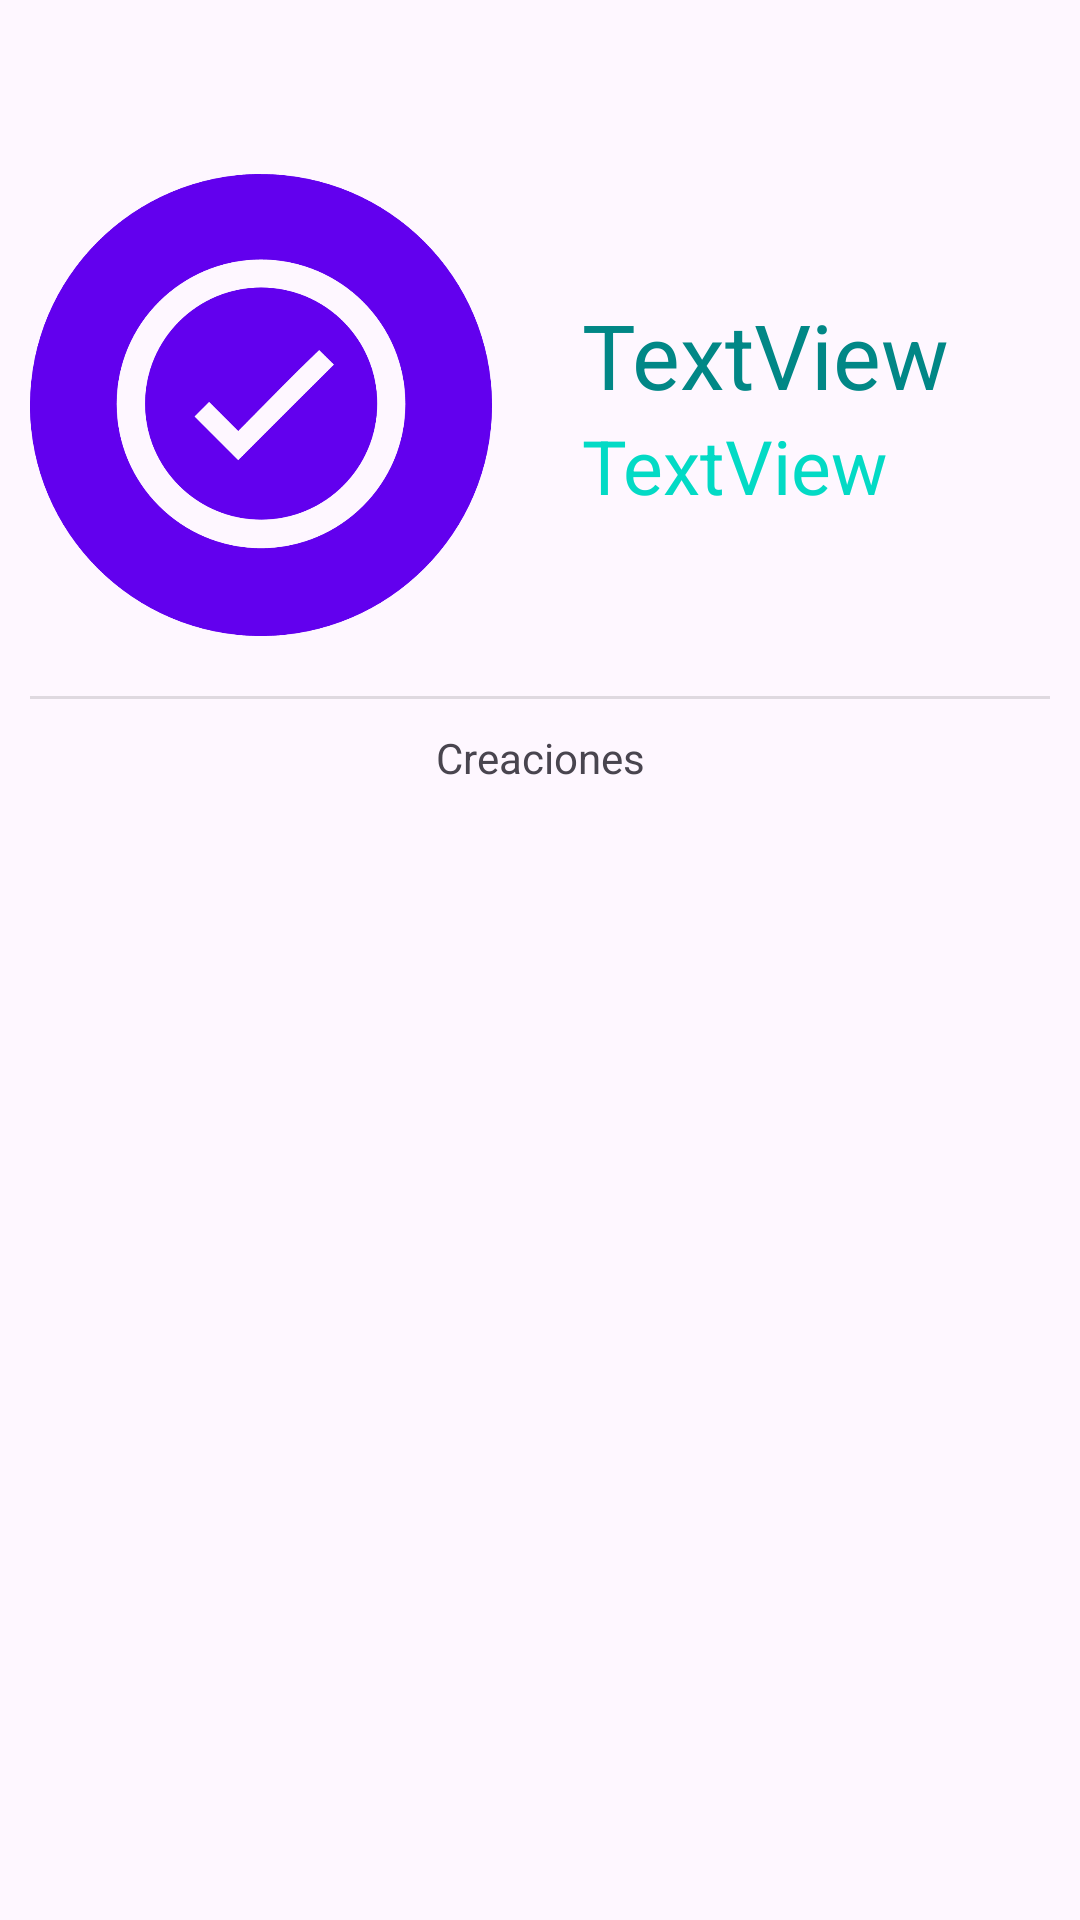

Reconstruct the res/layout file that produces this screen, plus the resources it refers to.
<!-- AndroidManifest.xml: application theme Theme.Formula -->
<!-- res/layout/fragment_perfil.xml -->
<?xml version="1.0" encoding="utf-8"?>
<ScrollView xmlns:android="http://schemas.android.com/apk/res/android"
    xmlns:app="http://schemas.android.com/apk/res-auto"
    xmlns:tools="http://schemas.android.com/tools"
    android:layout_width="match_parent"
    android:layout_height="match_parent"
    android:orientation="vertical"
    tools:context=".PerfilFragment">

    <LinearLayout
        android:layout_width="match_parent"
        android:layout_height="match_parent"
        android:orientation="vertical">

        <LinearLayout
            android:layout_width="match_parent"
            android:layout_height="wrap_content"
            android:orientation="horizontal">

            <Button
                android:id="@+id/logout"
                android:layout_width="wrap_content"
                android:layout_height="wrap_content"
                android:background="@android:color/transparent"
                android:gravity="start"
                android:onClick="logout"
                app:icon="@drawable/baseline_logout_24"
                app:iconGravity="end"
                app:iconSize="25dp"
                app:iconTint="#673AB7" />

            <Button
                android:id="@+id/settings"
                android:layout_width="wrap_content"
                android:layout_height="wrap_content"
                android:layout_weight="1"
                android:background="@android:color/transparent"
                app:icon="@drawable/accounts_24"
                app:iconGravity="end"
                app:iconSize="30dp"
                app:iconTint="#673AB7" />
        </LinearLayout>

        <LinearLayout
            android:layout_width="match_parent"
            android:layout_height="wrap_content"
            android:orientation="horizontal">

            <ImageView
                android:id="@+id/imageView2"
                android:layout_width="154dp"
                android:layout_height="154dp"
                android:layout_margin="10dp"
                android:scaleType="centerInside"
                android:src="@drawable/check_box_logo"
                app:tint="@color/purple_500" />

            <LinearLayout
                android:layout_width="match_parent"
                android:layout_height="match_parent"
                android:layout_marginLeft="20dp"
                android:gravity="center"
                android:orientation="vertical">

                <TextView
                    android:id="@+id/profname"
                    android:layout_width="match_parent"
                    android:layout_height="wrap_content"
                    android:text="TextView"
                    android:textColor="@color/teal_700"
                    android:textSize="30dp" />

                <TextView
                    android:id="@+id/profuser"
                    android:layout_width="match_parent"
                    android:layout_height="wrap_content"
                    android:text="TextView"
                    android:textColor="@color/teal_200"
                    android:textSize="25dp" />
            </LinearLayout>

        </LinearLayout>

        <View
            android:id="@+id/divider"
            android:layout_width="match_parent"
            android:layout_height="1dp"
            android:layout_margin="10dp"
            android:background="?android:attr/listDivider" />

        <TextView
            android:id="@+id/proftvc"
            android:layout_width="match_parent"
            android:layout_height="wrap_content"
            android:gravity="center"
            android:text="Creaciones" />

        <androidx.recyclerview.widget.RecyclerView
            android:id="@+id/profrecycler"
            android:layout_width="match_parent"
            android:layout_height="match_parent" />

        <TextView
            android:id="@+id/textView3"
            android:layout_width="match_parent"
            android:layout_height="70dp" />

    </LinearLayout>
</ScrollView>
<!-- resources referenced by this layout -->
<resources>
  <color name="purple_500">#FF6200EE</color>
  <color name="teal_200">#FF03DAC5</color>
  <color name="teal_700">#FF018786</color>
  <!-- drawable check_box_logo: png bitmap (drawable, 61890 bytes) -->
  <style name="Theme.Formula" parent="Base.Theme.Formula" />
  <style name="Base.Theme.Formula" parent="Theme.Material3.DayNight.NoActionBar">
          
           <item name="colorPrimary">@color/lavender</item> 
      </style>
  <color name="lavender">#96DCF8</color>
</resources>
